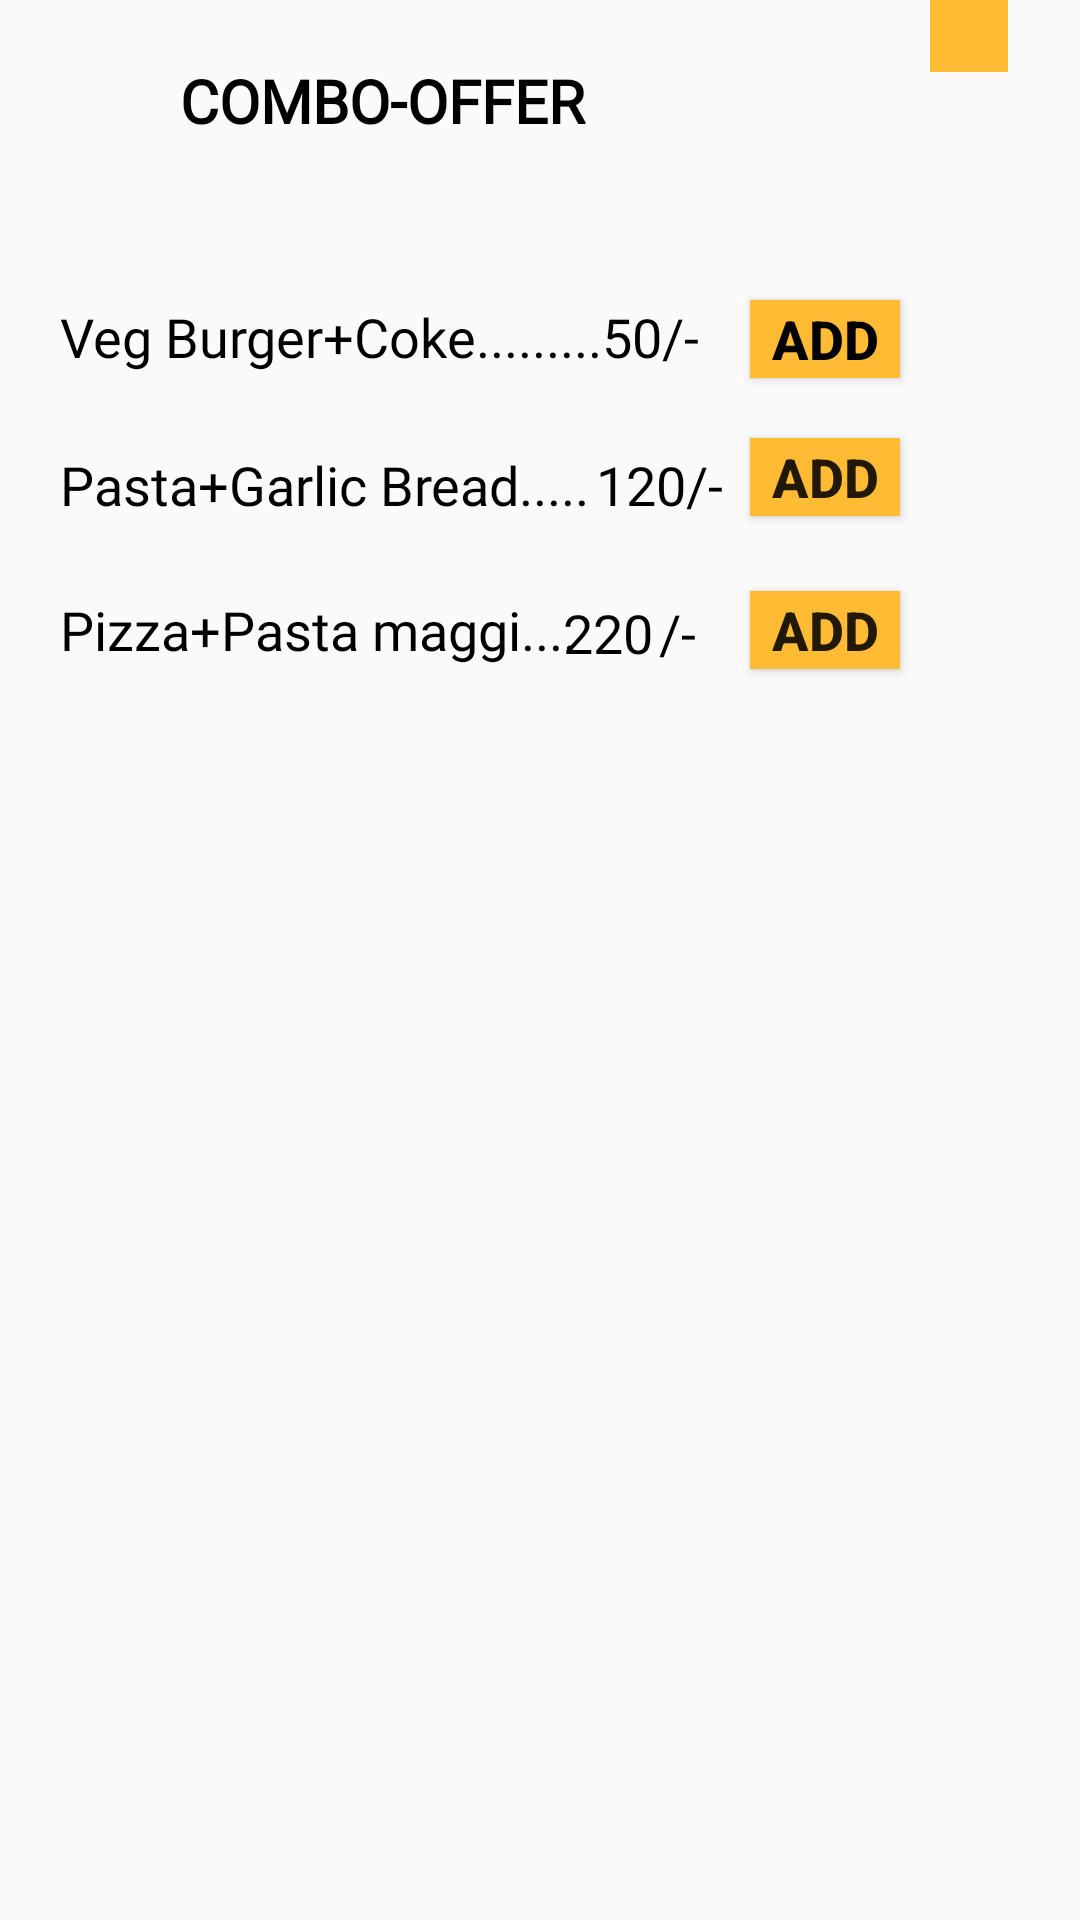

Here is an Android app screen rendered from its layout file. Give the layout XML and the strings, colors and styles it references.
<!-- AndroidManifest.xml: application theme AppTheme -->
<!-- res/layout/activity_combomenu.xml -->
<?xml version="1.0" encoding="utf-8"?>
<androidx.constraintlayout.widget.ConstraintLayout xmlns:android="http://schemas.android.com/apk/res/android"
    xmlns:app="http://schemas.android.com/apk/res-auto"
    xmlns:tools="http://schemas.android.com/tools"
    android:id="@+id/relativeLayout"
    android:layout_width="match_parent"
    android:layout_height="match_parent"
    android:background="@drawable/back"
    tools:context=".combomenu">

    <TextView
        android:id="@+id/textView0"
        android:layout_width="254dp"
        android:layout_height="wrap_content"
        android:layout_marginLeft="60dp"
        android:layout_marginTop="20dp"
        android:fontFamily="@font/aclonica"
        android:text="COMBO-OFFER"
        android:textColor="@android:color/background_dark"
        android:textSize="20dp"
        android:textStyle="bold"
        app:layout_constraintStart_toStartOf="parent"
        app:layout_constraintTop_toTopOf="parent" />

    <TextView
        android:id="@+id/textView1"
        android:layout_width="wrap_content"
        android:layout_height="wrap_content"
        android:layout_marginLeft="20dp"
        android:layout_marginTop="100dp"
        android:fontFamily="@font/berkshire_swash"
        android:text="Veg Burger+Coke........."
        android:textColor="@android:color/background_dark"
        android:textSize="18dp"
        app:layout_constraintStart_toStartOf="parent"
        app:layout_constraintTop_toTopOf="parent" />

    <TextView
        android:id="@+id/textView1a"
        android:layout_width="wrap_content"
        android:layout_height="wrap_content"
        android:layout_marginTop="100dp"
        android:fontFamily="@font/berkshire_swash"
        android:text="50"
        android:textColor="@android:color/background_dark"
        android:textSize="18dp"
        app:layout_constraintLeft_toRightOf="@id/textView1"
        app:layout_constraintTop_toTopOf="parent" />

    <TextView
        android:id="@+id/textView1b"
        android:layout_width="wrap_content"
        android:layout_height="wrap_content"
        android:layout_marginTop="100dp"
        android:fontFamily="@font/berkshire_swash"
        android:text="/-"
        android:textColor="@android:color/background_dark"
        android:textSize="18dp"
        app:layout_constraintLeft_toRightOf="@id/textView1a"
        app:layout_constraintTop_toTopOf="parent" />

    <TextView
        android:id="@+id/textView2"
        android:layout_width="wrap_content"
        android:layout_height="wrap_content"
        android:layout_marginLeft="20dp"
        android:layout_marginTop="25dp"
        android:fontFamily="@font/berkshire_swash"
        android:text="Pasta+Garlic Bread....."
        android:textColor="@android:color/background_dark"
        android:textSize="18dp"
        app:layout_constraintStart_toStartOf="parent"
        app:layout_constraintTop_toBottomOf="@id/textView1" />

    <TextView
        android:id="@+id/textView2a"
        android:layout_width="wrap_content"
        android:layout_height="wrap_content"
        android:layout_marginLeft="2dp"
        android:layout_marginTop="25dp"
        android:fontFamily="@font/berkshire_swash"
        android:text="120"
        android:textColor="@android:color/background_dark"
        android:textSize="18dp"
        app:layout_constraintLeft_toRightOf="@id/textView2"
        app:layout_constraintTop_toBottomOf="@id/textView1a" />

    <TextView
        android:id="@+id/textView2b"
        android:layout_width="wrap_content"
        android:layout_height="wrap_content"
        android:layout_marginTop="25dp"
        android:fontFamily="@font/berkshire_swash"
        android:text="/-"
        android:textColor="@android:color/background_dark"
        android:textSize="18dp"
        app:layout_constraintLeft_toRightOf="@id/textView2a"
        app:layout_constraintTop_toBottomOf="@id/textView1b" />

    <TextView
        android:id="@+id/textView3"
        android:layout_width="wrap_content"
        android:layout_height="wrap_content"
        android:layout_marginLeft="20dp"
        android:layout_marginTop="24dp"
        android:fontFamily="@font/berkshire_swash"
        android:text="Pizza+Pasta maggi...."
        android:textColor="@android:color/background_dark"
        android:textSize="18dp"
        app:layout_constraintStart_toStartOf="parent"
        app:layout_constraintTop_toBottomOf="@id/textView2" />


    <TextView
        android:id="@+id/textView3a"
        android:layout_width="wrap_content"
        android:layout_height="wrap_content"
        android:layout_marginLeft="-5dp"
        android:layout_marginTop="25dp"
        android:fontFamily="@font/berkshire_swash"
        android:text="220"
        android:textColor="@android:color/background_dark"
        android:textSize="18dp"
        app:layout_constraintLeft_toRightOf="@id/textView3"
        app:layout_constraintTop_toBottomOf="@id/textView2a" />

    <TextView
        android:id="@+id/textView3b"
        android:layout_width="wrap_content"
        android:layout_height="wrap_content"
        android:layout_marginLeft="2dp"
        android:layout_marginTop="25dp"
        android:fontFamily="@font/berkshire_swash"
        android:text="/-"
        android:textColor="@android:color/background_dark"
        android:textSize="18dp"
        app:layout_constraintLeft_toRightOf="@id/textView3a"
        app:layout_constraintTop_toBottomOf="@id/textView2b" />

    <Button
        android:id="@+id/button1"
        android:layout_width="50dp"
        android:layout_height="26dp"
        android:layout_marginStart="250dp"
        android:layout_marginTop="100dp"
        android:background="@android:color/holo_orange_light"
        android:text="ADD"
        android:textColor="@android:color/background_dark"
        android:textSize="18sp"
        android:textStyle="bold"
        app:layout_constraintStart_toStartOf="parent"
        app:layout_constraintTop_toTopOf="parent" />
    <Spinner
        android:id="@+id/spinner1"
        android:layout_width="26dp"
        android:layout_height="24dp"
        android:layout_marginLeft="10dp"
        android:background="@android:color/holo_orange_light"
        android:popupBackground="@android:drawable/spinner_dropdown_background"
        android:textSize="18sp"
        app:layout_constraintBaseline_toBaselineOf="@id/button1"
        app:layout_constraintLeft_toRightOf="@id/button1"/>

    <Button
        android:id="@+id/button2"
        android:layout_width="50dp"
        android:layout_height="26dp"
        android:layout_marginStart="250dp"
        android:layout_marginTop="20dp"
        android:background="@android:color/holo_orange_light"
        android:text="ADD"
        android:textSize="18sp"
        android:textStyle="bold"
        app:layout_constraintStart_toStartOf="parent"
        app:layout_constraintTop_toBottomOf="@id/button1" />
    <Spinner
        android:id="@+id/spinner2"
        android:layout_width="26dp"
        android:layout_height="24dp"
        android:layout_marginLeft="10dp"
        android:background="@android:color/holo_orange_light"
        android:popupBackground="@android:drawable/spinner_dropdown_background"
        android:textSize="18sp"
        app:layout_constraintBaseline_toBaselineOf="@id/button2"
        app:layout_constraintLeft_toRightOf="@id/button2"/>

    <Button
        android:id="@+id/button3"
        android:layout_width="50dp"
        android:layout_height="26dp"
        android:layout_marginStart="250dp"
        android:layout_marginTop="25dp"
        android:background="@android:color/holo_orange_light"
        android:text="ADD"
        android:textSize="18sp"
        android:textStyle="bold"
        app:layout_constraintStart_toStartOf="parent"
        app:layout_constraintTop_toBottomOf="@id/button2" />
    <Spinner
        android:id="@+id/spinner3"
        android:layout_width="26dp"
        android:layout_height="24dp"
        android:layout_marginLeft="10dp"
        android:background="@android:color/holo_orange_light"
        android:popupBackground="@android:drawable/spinner_dropdown_background"
        android:textSize="18sp"
        app:layout_constraintBaseline_toBaselineOf="@id/button3"
        app:layout_constraintLeft_toRightOf="@id/button3"/>


</androidx.constraintlayout.widget.ConstraintLayout>
<!-- resources referenced by this layout -->
<resources>
  <style name="AppTheme" parent="Theme.AppCompat.Light.DarkActionBar">
          
          <item name="colorPrimary">#ffffbb33</item>
          <item name="colorPrimaryDark">#ffffbb33</item>
          <item name="colorAccent">#ffffbb33</item>
  
      </style>
</resources>
